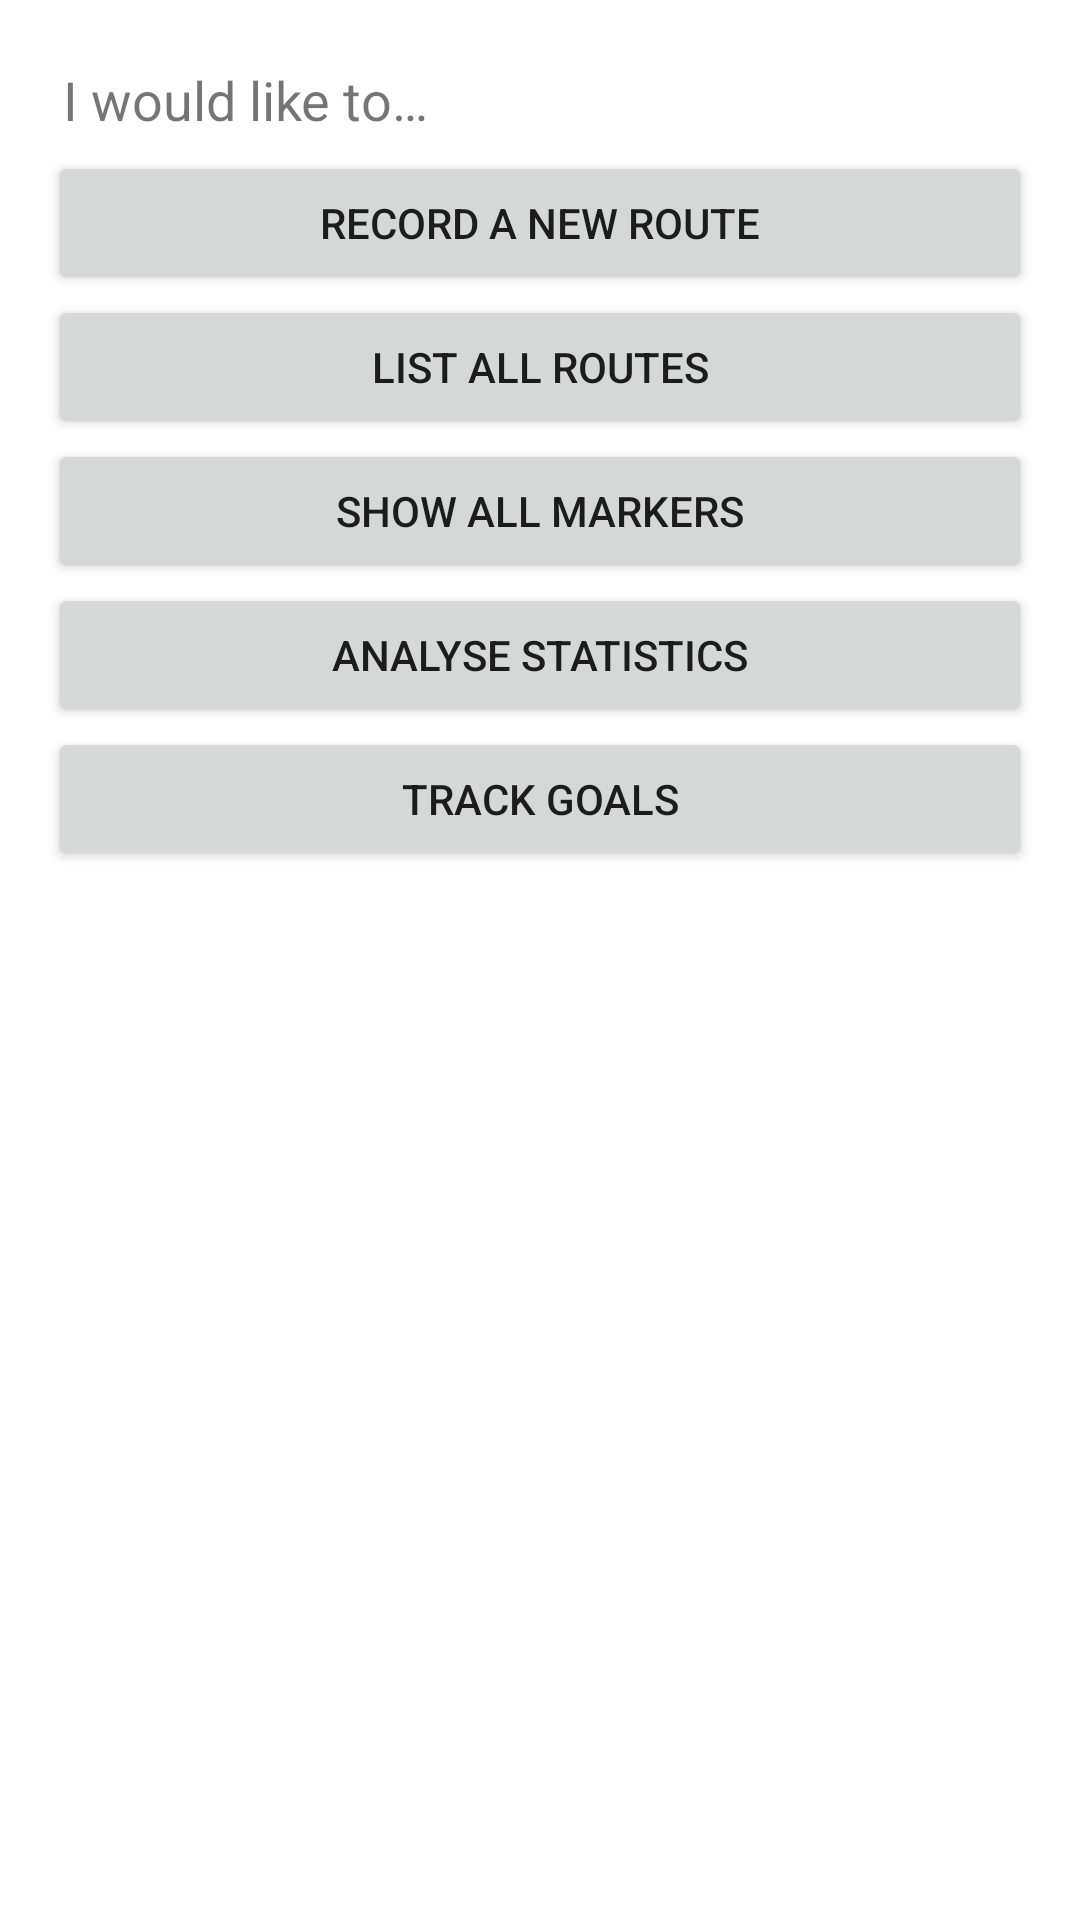

Write the Android layout XML for this screen, with the resource values it uses.
<!-- AndroidManifest.xml: application theme Theme.GoPlot -->
<!-- res/layout/activity_main.xml -->
<?xml version="1.0" encoding="utf-8"?>
<androidx.constraintlayout.widget.ConstraintLayout xmlns:android="http://schemas.android.com/apk/res/android"
    xmlns:app="http://schemas.android.com/apk/res-auto"
    xmlns:tools="http://schemas.android.com/tools"
    android:layout_width="match_parent"
    android:layout_height="match_parent"
    tools:context=".MainActivity">

    <LinearLayout
        android:layout_width="match_parent"
        android:layout_height="match_parent"
        android:layout_margin="16dp"
        android:gravity="center_horizontal"
        android:orientation="vertical"
        tools:layout_editor_absoluteX="2dp"
        tools:layout_editor_absoluteY="2dp">

        <TextView
            android:layout_width="match_parent"
            android:layout_height="wrap_content"
            android:padding="5dp"
            android:text="@string/i_would_like_to"
            android:textSize="18sp" />

        <Button
            android:id="@+id/buttonRecordRoute"
            android:layout_width="match_parent"
            android:layout_height="wrap_content"
            android:onClick="onClickRecordRoute"
            android:text="@string/record_a_new_route" />

        <Button
            android:layout_width="match_parent"
            android:layout_height="wrap_content"
            android:onClick="onClickListRoutes"
            android:text="@string/list_all_routes" />

        <Button
            android:layout_width="match_parent"
            android:layout_height="wrap_content"
            android:onClick="onClickShowMarkers"
            android:text="@string/show_all_markers" />

        <Button
            android:layout_width="match_parent"
            android:layout_height="wrap_content"
            android:onClick="onClickAnalyseStatistics"
            android:text="@string/analyse_statistics" />

        <Button
            android:id="@+id/buttonTrackGoals"
            android:layout_width="match_parent"
            android:layout_height="wrap_content"
            android:onClick="onClickTrackGoals"
            android:text="@string/track_goals" />

    </LinearLayout>
</androidx.constraintlayout.widget.ConstraintLayout>
<!-- resources referenced by this layout -->
<resources>
  <string name="analyse_statistics">Analyse Statistics</string>
  <string name="i_would_like_to">I would like to…</string>
  <string name="list_all_routes">List All Routes</string>
  <string name="record_a_new_route">Record a New route</string>
  <string name="show_all_markers">Show All Markers</string>
  <string name="track_goals">Track Goals</string>
  <style name="Theme.GoPlot" parent="Theme.MaterialComponents.DayNight.DarkActionBar">
          
          <item name="colorPrimary">@color/purple_500</item>
          <item name="colorPrimaryVariant">@color/purple_700</item>
          <item name="colorOnPrimary">@color/white</item>
          
          <item name="colorSecondary">@color/teal_200</item>
          <item name="colorSecondaryVariant">@color/teal_700</item>
          <item name="colorOnSecondary">@color/black</item>
          
          <item name="android:statusBarColor" tools:targetApi="l">?attr/colorPrimaryVariant</item>
          
      </style>
  <!-- not gathered from this repository: default colours our renderer supplied (Android Studio template values) -->
  <color name="purple_500">#FF6200EE</color>
  <color name="purple_700">#FF3700B3</color>
  <color name="teal_200">#FF03DAC5</color>
  <color name="teal_700">#FF018786</color>
  <color name="black">#FF000000</color>
  <color name="white">#FFFFFFFF</color>
</resources>
